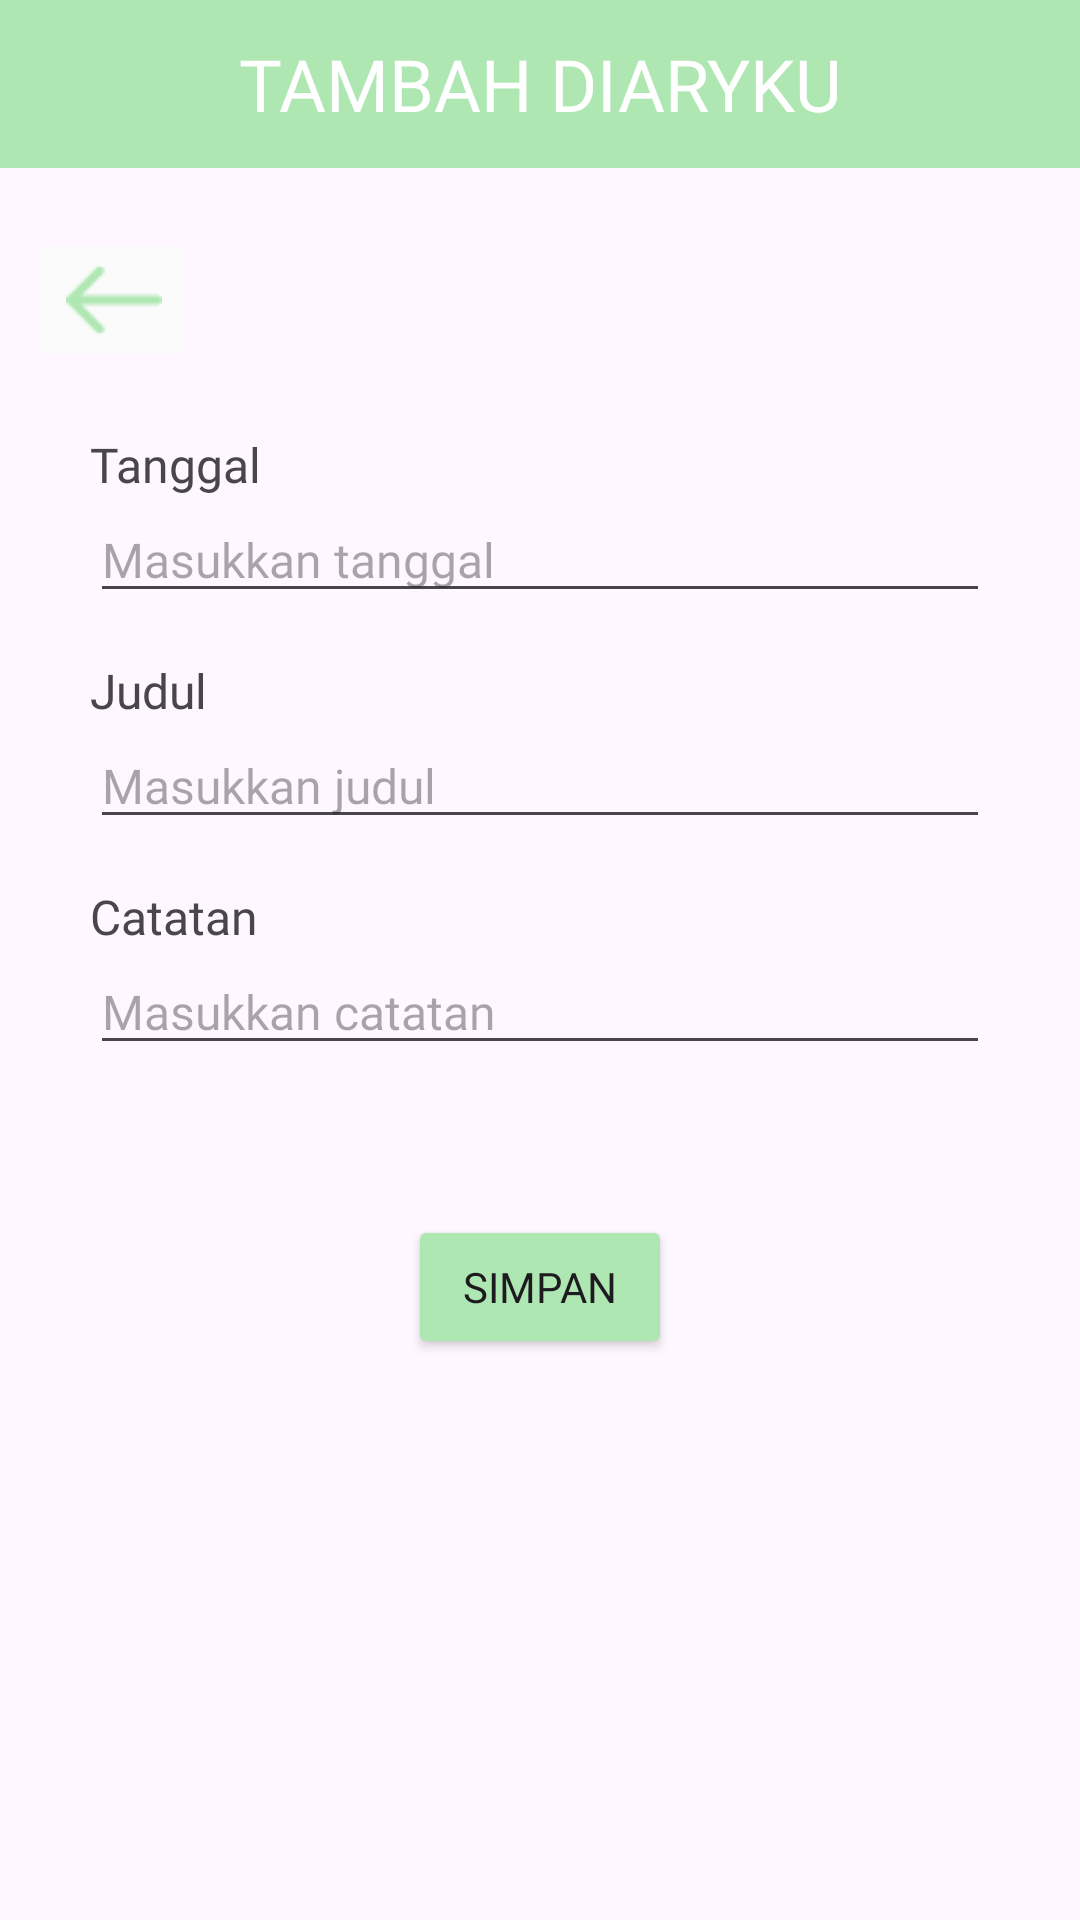

Produce the Android XML layout that renders to this screen, including the resource entries it uses.
<!-- AndroidManifest.xml: application theme Theme.Standu -->
<!-- res/layout/activity_diaryku_tambah.xml -->
<?xml version="1.0" encoding="utf-8"?>
<androidx.constraintlayout.widget.ConstraintLayout xmlns:android="http://schemas.android.com/apk/res/android"
    xmlns:app="http://schemas.android.com/apk/res-auto"
    xmlns:tools="http://schemas.android.com/tools"
    android:layout_width="match_parent"
    android:layout_height="match_parent"
    tools:context=".Diaryku_tambah">

    <TableRow
        android:id="@+id/diaryku"
        android:layout_width="match_parent"
        android:layout_height="56dp"
        android:background="@color/pale_green"
        android:gravity="center"
        app:layout_constraintEnd_toEndOf="parent"
        app:layout_constraintStart_toStartOf="parent"
        app:layout_constraintTop_toTopOf="parent">

        <TextView
            android:fontFamily="@font/poppins_extrabold"
            android:gravity="center"
            android:text="@string/judul_diary_tambah"
            android:textAlignment="center"
            android:textColor="@color/white"
            android:textSize="24sp" />
    </TableRow>

    <ImageButton
        android:id="@+id/button_back_green"
        android:layout_width="wrap_content"
        android:layout_marginTop="20dp"
        android:layout_marginStart="10dp"
        android:layout_height="48dp"
        android:backgroundTint="#FBFBFB"
        android:contentDescription="@string/button_back"
        android:src="@drawable/back_green"
        app:layout_constraintStart_toStartOf="parent"
        app:layout_constraintTop_toBottomOf="@+id/diaryku" />

    <LinearLayout
        android:id="@+id/linearLayout2"
        android:layout_width="match_parent"
        android:layout_height="wrap_content"
        android:layout_marginStart="30dp"
        android:layout_marginTop="20dp"
        android:layout_marginEnd="30dp"
        android:orientation="vertical"
        app:layout_constraintEnd_toEndOf="parent"
        app:layout_constraintStart_toStartOf="parent"
        app:layout_constraintTop_toBottomOf="@+id/button_back_green">

        <TextView
            android:layout_width="match_parent"
            android:layout_height="wrap_content"
            android:fontFamily="@font/poppins_extrabold"
            android:text="@string/tanggal"
            android:textSize="16sp" />

        <EditText
            android:id="@+id/tambah_tanggal"
            android:layout_width="match_parent"
            android:layout_height="wrap_content"
            android:editable="false"
            android:fontFamily="@font/poppins"
            android:hint="@string/up_tanggal"
            android:textSize="16sp" />

        <TextView
            android:layout_width="match_parent"
            android:layout_height="wrap_content"
            android:layout_marginTop="15dp"
            android:fontFamily="@font/poppins_extrabold"
            android:text="@string/judul"
            android:textSize="16sp" />


        <EditText
            android:id="@+id/tambah_judul"
            android:layout_width="match_parent"
            android:layout_height="wrap_content"
            android:fontFamily="@font/poppins"
            android:hint="@string/up_judul"
            android:textSize="16sp" />

        <TextView
            android:layout_width="match_parent"
            android:layout_height="wrap_content"
            android:layout_marginTop="15dp"
            android:fontFamily="@font/poppins_extrabold"
            android:text="@string/catatan"
            android:textSize="16sp" />


        <EditText
            android:id="@+id/tambah_catatan"
            android:layout_width="match_parent"
            android:layout_height="wrap_content"
            android:fontFamily="@font/poppins"
            android:hint="@string/up_catatan"
            android:inputType="textMultiLine"
            android:textSize="16sp" />
    </LinearLayout>

    <Button
        android:id="@+id/button_simpan"
        android:layout_width="wrap_content"
        android:layout_height="wrap_content"
        android:layout_marginTop="50dp"
        android:fontFamily="@font/poppins_extrabold"
        android:text="@string/button_simpan"
        android:backgroundTint="@color/pale_green"
        app:layout_constraintEnd_toEndOf="parent"
        app:layout_constraintStart_toStartOf="parent"
        app:layout_constraintTop_toBottomOf="@+id/linearLayout2" />


</androidx.constraintlayout.widget.ConstraintLayout>
<!-- resources referenced by this layout -->
<resources>
  <color name="pale_green">#AFE7B3</color>
  <color name="white">#FFFFFFFF</color>
  <!-- drawable back_green: png bitmap (drawable, 354 bytes) -->
  <string name="button_back">Back</string>
  <string name="button_simpan">Simpan</string>
  <string name="catatan">Catatan</string>
  <string name="judul">Judul</string>
  <string name="judul_diary_tambah">TAMBAH DIARYKU</string>
  <string name="tanggal">Tanggal</string>
  <string name="up_catatan">Masukkan catatan</string>
  
      //imunisasi
  <string name="up_judul">Masukkan judul</string>
  <string name="up_tanggal">Masukkan tanggal</string>
  <style name="Theme.Standu" parent="Base.Theme.Standu" />
  <style name="Base.Theme.Standu" parent="Theme.Material3.DayNight.NoActionBar">
          
          
      </style>
</resources>
